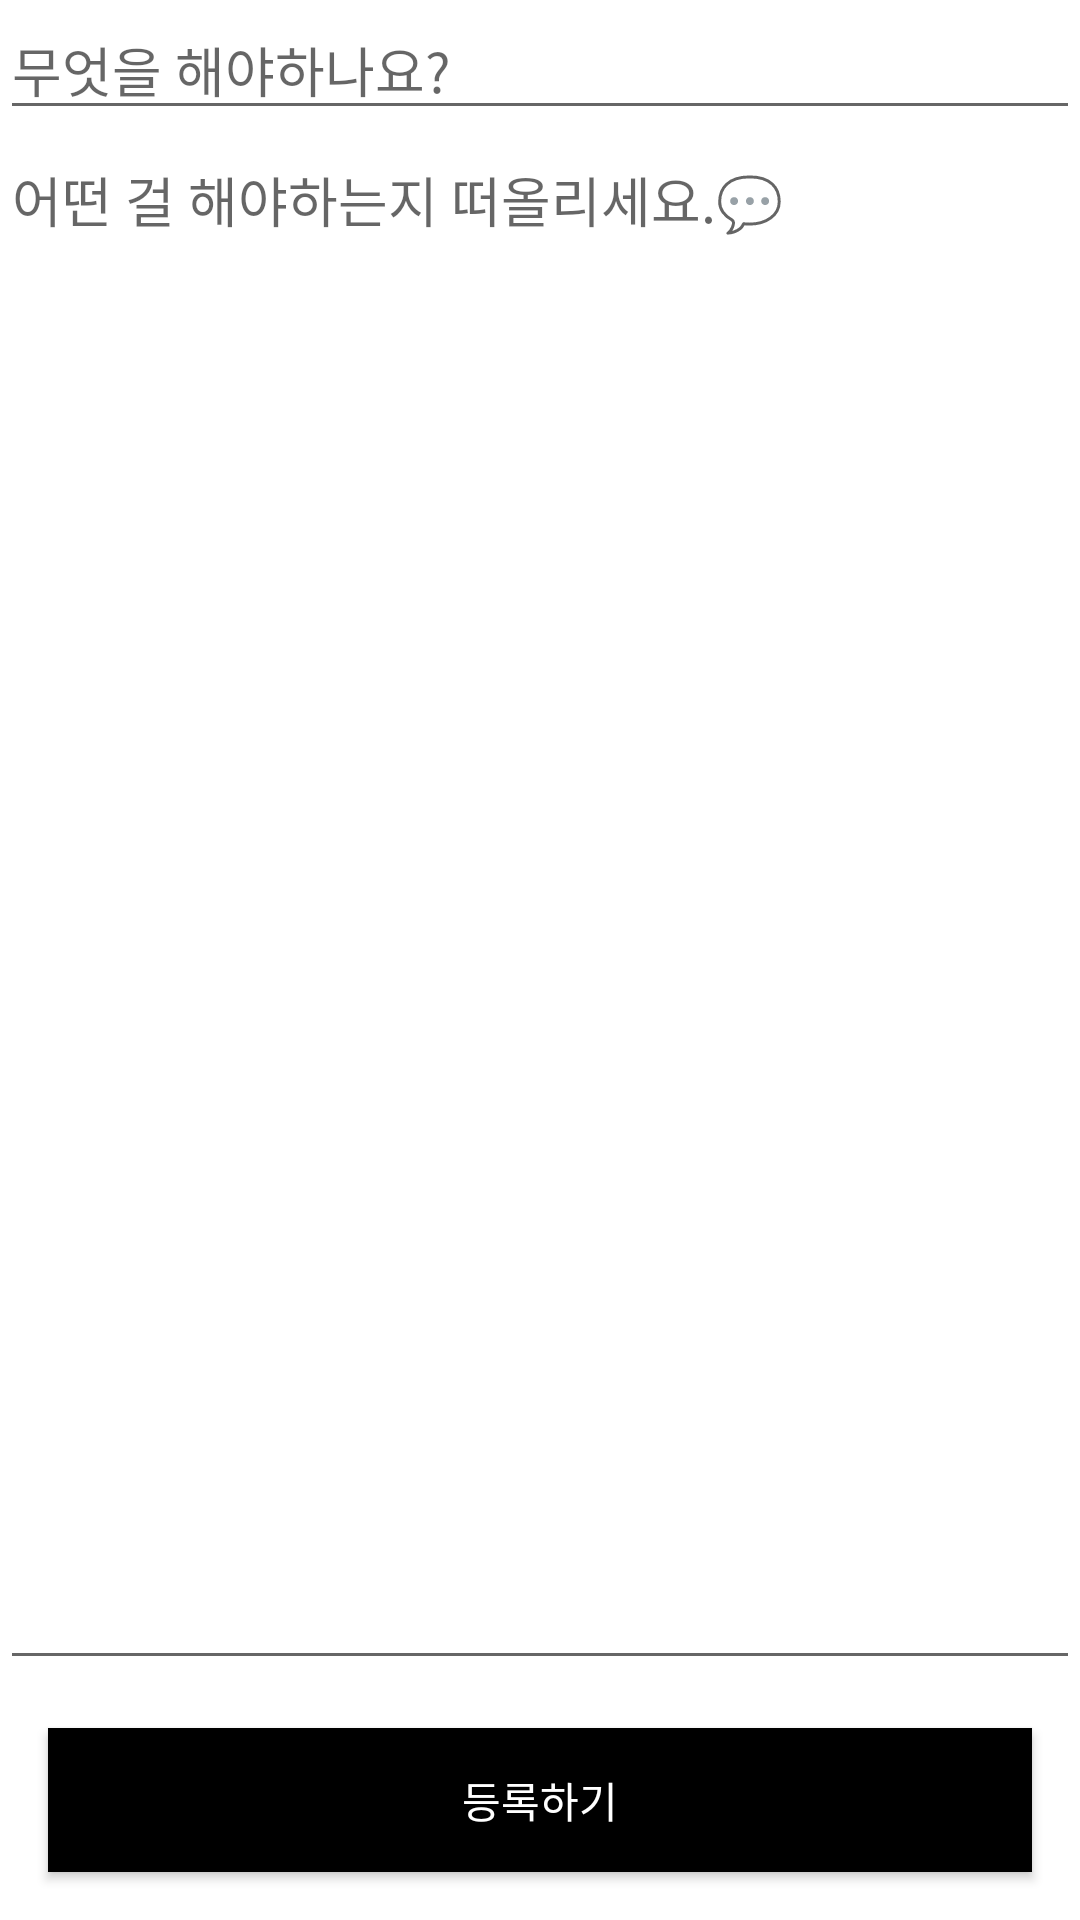

This screen was rendered from an Android layout file. Write that file and the resources it references.
<!-- AndroidManifest.xml: application theme Theme.Studykotlin -->
<!-- res/layout/activity_edit_todo_ahn1.xml -->
<?xml version="1.0" encoding="utf-8"?>
<androidx.constraintlayout.widget.ConstraintLayout xmlns:android="http://schemas.android.com/apk/res/android"
    xmlns:app="http://schemas.android.com/apk/res-auto"
    xmlns:tools="http://schemas.android.com/tools"
    android:layout_width="match_parent"
    android:layout_height="match_parent"
    android:layout_margin="10dp"
    tools:context=".activityEditTodoAhn1">

    <EditText
        android:id="@+id/etTodoTitle"
        android:layout_width="match_parent"
        android:layout_height="wrap_content"
        android:hint="무엇을 해야하나요?"
        app:layout_constraintTop_toTopOf="parent"
        app:layout_constraintBottom_toTopOf="@id/etTodoContent"
        app:layout_constraintStart_toStartOf="parent"
        app:layout_constraintEnd_toEndOf="parent"
        />

    <EditText
        android:id="@+id/etTodoContent"
        android:layout_width="match_parent"
        android:layout_height="0dp"
        android:hint="어떤 걸 해야하는지 떠올리세요.💬"
        app:layout_constraintTop_toBottomOf="@id/etTodoTitle"
        app:layout_constraintBottom_toTopOf="@id/btnSave"
        app:layout_constraintStart_toStartOf="parent"
        app:layout_constraintEnd_toEndOf="parent"
        android:gravity="start|top"
        android:inputType="textMultiLine"
        android:singleLine="false" />

    <androidx.appcompat.widget.AppCompatButton
        android:id="@+id/btnSave"
        android:layout_width="match_parent"
        android:layout_height="wrap_content"
        android:layout_margin="16dp"
        android:layout_alignParentBottom="true"
        android:text="등록하기"
        android:textColor="@color/white"
        android:background="#000000"
        android:textAllCaps="false"

        app:layout_constraintTop_toBottomOf="@id/etTodoContent"
        app:layout_constraintBottom_toBottomOf="parent"
        app:layout_constraintStart_toStartOf="parent"
        app:layout_constraintEnd_toEndOf="parent"
        />

</androidx.constraintlayout.widget.ConstraintLayout>
<!-- resources referenced by this layout -->
<resources>
  <color name="white">#FFFFFFFF</color>
  <style name="Theme.Studykotlin" parent="Theme.MaterialComponents.DayNight.NoActionBar">
          
          <item name="colorPrimary">@color/purple_500</item>
          <item name="colorPrimaryVariant">@color/purple_700</item>
          <item name="colorOnPrimary">@color/white</item>
          
          <item name="colorSecondary">@color/teal_200</item>
          <item name="colorSecondaryVariant">@color/teal_700</item>
          <item name="colorOnSecondary">@color/black</item>
          
          <item name="android:statusBarColor" tools:targetApi="l">?attr/colorPrimaryVariant</item>
          
      </style>
  <color name="purple_500">#FF6200EE</color>
  <color name="purple_700">#FF3700B3</color>
  <color name="teal_200">#FF03DAC5</color>
  <color name="teal_700">#FF018786</color>
  <color name="black">#FF000000</color>
</resources>
